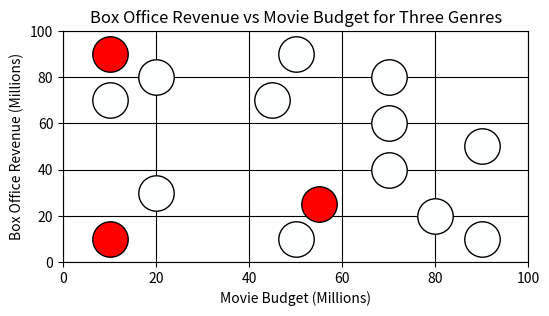

The matplotlib source for this figure:
import matplotlib.pyplot as plt

"""
###################################################
DEFINE YOUR PARAMETERS HERE
###################################################
"""
# Define your output file name and extension
file_name = "trial_1_s21"  # Do not include the file extension
file_extension = ".png"  # File extension

# Define your device type
device = "phone" #set this to "tablet" or "phone"

# Define your point real-world diameter
point_size_mm = 9  # Desired point size in mm

# Graph parameters
x_axis_label = "Movie Budget (Millions)"
y_axis_label = "Box Office Revenue (Millions)"
title = "Box Office Revenue vs Movie Budget for Three Genres"
x_axis_min = 0
x_axis_max = 100
y_axis_min = 0
y_axis_max = 100
grid_color = 'black'

# Define custom data for 3 series, each with 5 points
# Replace these lists with your desired coordinates (percentages of X)
x = [0.1, 0.1, 0.2, 0.1, 0.2,   # Series 1 x-coordinates
     0.55, 0.5, 0.9, 0.7, 0.7,  # Series 2 x-coordinates
     0.5, 0.7, 0.9, 0.8, 0.45]  # Series 3 x-coordinates
x = [x_axis_min + xi * (x_axis_max - x_axis_min) for xi in x] # Scale them for the graph

y = [0.1, 0.9, 0.3, 0.7, 0.8,   # Series 1 y-coordinates
     0.25, 0.1, 0.5, 0.6, 0.4,  # Series 2 y-coordinates
     0.9, 0.8, 0.1, 0.2, 0.7]   # Series 3 y-coordinates
y = [y_axis_min + yi * (y_axis_max - y_axis_min) for yi in y] # Scale them for the graph

# Define the colors for ON and OFF for each series
color_off =        (254/255, 255/255, 255/255) # White, but not fully, to have the device distinguish it from the white background
color_on_series1 = (254/255, 0/255, 0/255) # Red
color_on_series2 = (253/255, 0/255, 0/255) # Slight Red (non-distinguishable to the human eye)
color_on_series3 = (252/255, 0/255, 0/255) # Slighter Red (non-distinguishable to the human eye)

# Define custom colors for each point
point_colors = [
    # Series 1 colors
    color_on_series1,    # ON
    color_on_series1,    # ON
    color_off,  
    color_off,
    color_off,
    
    # Series 2 colors
    color_on_series2,    # ON. IMPOSTOR
    color_off, 
    color_off, 
    color_off,
    color_off,  
    
    # Series 3 colors
    color_off,  
    color_off, 
    color_off,  
    color_off, 
    color_off  
]

# Define the device's dpi (OPTIONAL, but recommended if you know the correct value)
tablet_dpi = 480  # standard tablet DPI

"""
###################################################
AUTOMATED FROM THIS POINT ONWARD
###################################################
"""
if device == "tablet" :
     plt.figure(figsize=(10,6.5)) # Estimate in inches for landscape tablet screen dimensions
elif device == "phone" :
     # Start figure object and define size
    plt.figure(figsize=(6,3)) # Estimate in inches for landscape phone screen dimensions
else :
     print ("Please define device type as 'tablet' or 'phone'.")
point_size_in = point_size_mm / 25.4  # Convert mm to inches
point_size_typo = point_size_in * 72  # Convert inches to typographic points
point_size = point_size_typo ** 2  # Final point size in typographic points (square of typo points)

# Plot each point individually with its assigned color
for i in range(len(x)):
    plt.scatter(x[i], y[i],
                color=point_colors[i], edgecolor='black',
                s=point_size, zorder=2)

# Add labels and title
plt.xlabel(x_axis_label)
plt.ylabel(y_axis_label)
plt.title(title)

# Setting axis limits manually to ensure 0 and 1 are at the edges
plt.xlim(x_axis_min, x_axis_max)
plt.ylim(y_axis_min, y_axis_max)

# Add grid and save the plot
plt.grid(True, color=grid_color)
plt.savefig(file_name + file_extension, transparent=False, bbox_inches='tight', dpi=tablet_dpi) 
plt.show()
